Run: headless pygame with SDL's dummy video driver; simulated clock (each Clock.tick advances the game by its frame time, no real sleeping); random seed 0; keys injected as events and as key.get_pressed() state; no mouse input.
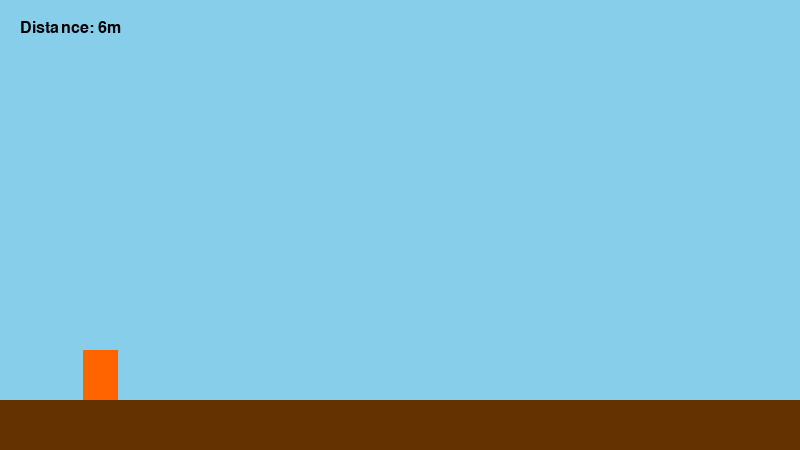
Frame 1 of 4 · flips 1–60 · no input
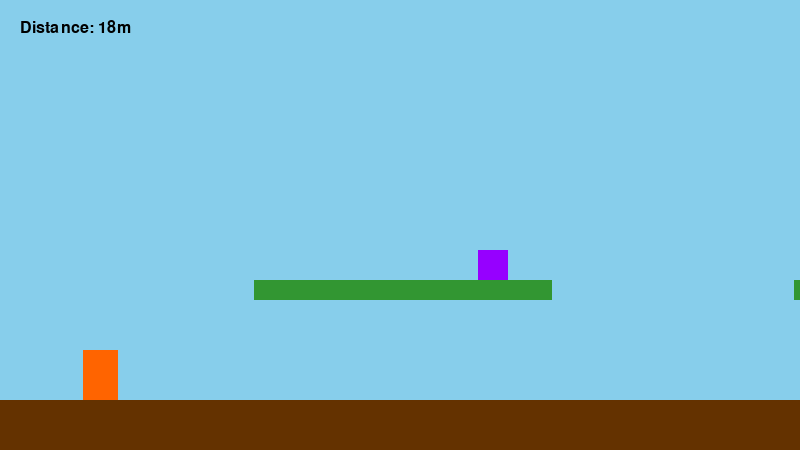
Frame 2 of 4 · flips 61–180 · tapped SPACE, RETURN · held RIGHT (→), D
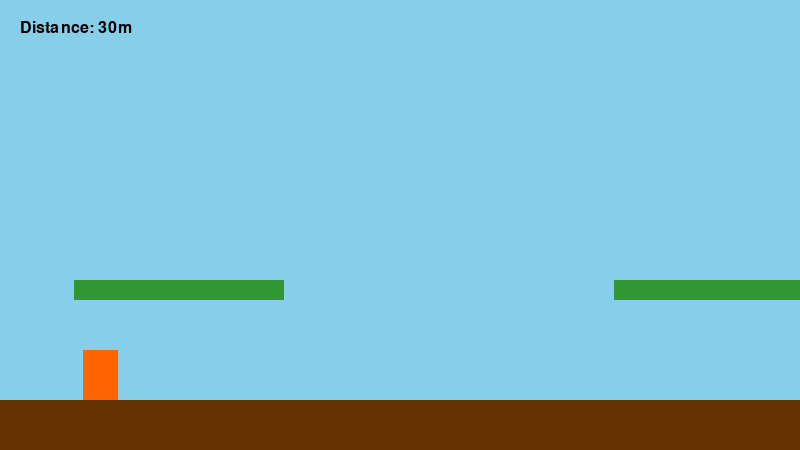
Frame 3 of 4 · flips 181–300 · held DOWN (↓), S
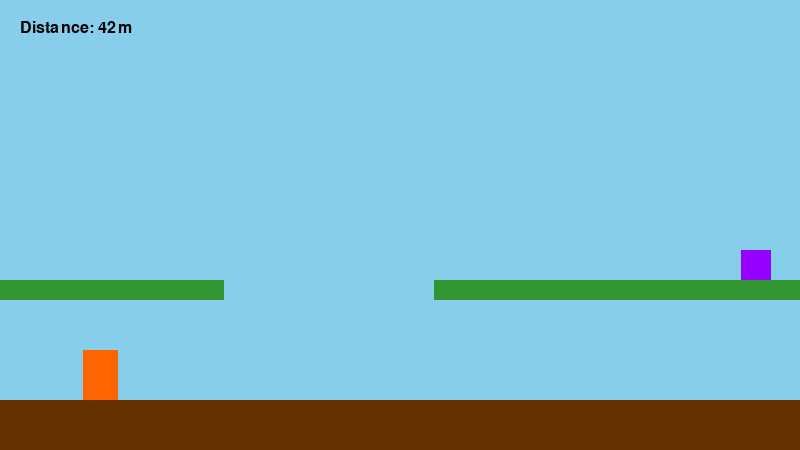
Frame 4 of 4 · flips 301–420 · held LEFT (←), A, UP (↑), W

The pygame program that drew these frames:

import pygame
import random

# --- 初始化 ---
pygame.init()
WIDTH, HEIGHT = 800, 450
screen = pygame.display.set_mode((WIDTH, HEIGHT))
pygame.display.set_caption("極速跑酷：怪物襲來")
clock = pygame.time.Clock()
font = pygame.font.SysFont("arial", 24)

# --- 顏色與參數 ---
WHITE, BLACK, RED = (255, 255, 255), (0, 0, 0), (255, 50, 50)
SKY_BLUE = (135, 206, 235)
GROUND_Y = HEIGHT - 50
GRAVITY = 0.7

class Player(pygame.sprite.Sprite):
    def __init__(self):
        super().__init__()
        self.image = pygame.Surface((35, 50))
        self.image.fill((255, 100, 0))
        self.rect = self.image.get_rect(midbottom=(100, GROUND_Y))
        self.vel_y = 0
        self.jump_count = 0

    def jump(self):
        if self.jump_count < 2:
            self.vel_y = -13
            self.jump_count += 1

    def update(self, platforms):
        self.vel_y += GRAVITY
        self.rect.y += self.vel_y

        if self.rect.bottom >= GROUND_Y:
            self.rect.bottom = GROUND_Y
            self.vel_y = 0
            self.jump_count = 0

        # 平台碰撞
        if self.vel_y > 0:
            hits = pygame.sprite.spritecollide(self, platforms, False)
            if hits:
                if self.rect.bottom <= hits[0].rect.bottom + 10:
                    self.rect.bottom = hits[0].rect.top
                    self.vel_y = 0
                    self.jump_count = 0

class Platform(pygame.sprite.Sprite):
    def __init__(self, x, y, width, speed):
        super().__init__()
        self.image = pygame.Surface((width, 20))
        self.image.fill((50, 150, 50))
        self.rect = self.image.get_rect(topleft=(x, y))
        self.speed = speed

    def update(self):
        self.rect.x -= self.speed
        if self.rect.right < 0:
            self.kill()

class Mob(pygame.sprite.Sprite):
    """ 會在平台上或地面來回移動的怪物 """
    def __init__(self, platform, speed):
        super().__init__()
        self.image = pygame.Surface((30, 30))
        self.image.fill((150, 0, 255)) # 紫色怪物
        self.platform = platform # 怪物綁定的平台
        
        # 初始位置在平台上方
        self.rect = self.image.get_rect(midbottom=(platform.rect.centerx, platform.rect.top))
        self.move_speed = random.choice([-2, 2]) # 左右巡邏速度

    def update(self):
        # 隨平台移動
        self.rect.x -= self.platform.speed
        # 自身巡邏移動
        self.rect.x += self.move_speed

        # 邊緣偵測：如果快要掉出平台，就轉向
        if self.rect.left < self.platform.rect.left or self.rect.right > self.platform.rect.right:
            self.move_speed *= -1
            
        if self.platform.rect.right < 0: # 平台消失，怪物也消失
            self.kill()

# --- 初始化群組 ---
all_sprites = pygame.sprite.Group()
platforms = pygame.sprite.Group()
mobs = pygame.sprite.Group()

player = Player()
all_sprites.add(player)

game_speed = 6
score = 0
timer = 0
running = True

while running:
    clock.tick(60)
    timer += 1
    
    for event in pygame.event.get():
        if event.type == pygame.QUIT: running = False
        if event.type == pygame.KEYDOWN:
            if event.key == pygame.K_SPACE: player.jump()

    # 生成邏輯
    if timer % 90 == 0:
        # 生成二樓平台
        p_width = random.randint(200, 400)
        p = Platform(WIDTH, GROUND_Y - 120, p_width, game_speed)
        all_sprites.add(p); platforms.add(p)
        
        # 50% 機率在平台上生成一隻怪物
        if random.random() > 0.5:
            m = Mob(p, game_speed)
            all_sprites.add(m); mobs.add(m)

    # 更新邏輯
    player.update(platforms)
    platforms.update()
    mobs.update()
    
    # 碰撞怪物死亡
    if pygame.sprite.spritecollide(player, mobs, False):
        running = False
    
    score += 1
    if score % 1000 == 0: game_speed += 1

    # 繪製
    screen.fill(SKY_BLUE)
    pygame.draw.rect(screen, (100, 50, 0), (0, GROUND_Y, WIDTH, 50))
    all_sprites.draw(screen)
    
    score_txt = font.render(f"Distance: {score//10}m", True, BLACK)
    screen.blit(score_txt, (20, 20))
    pygame.display.flip()

pygame.quit()
